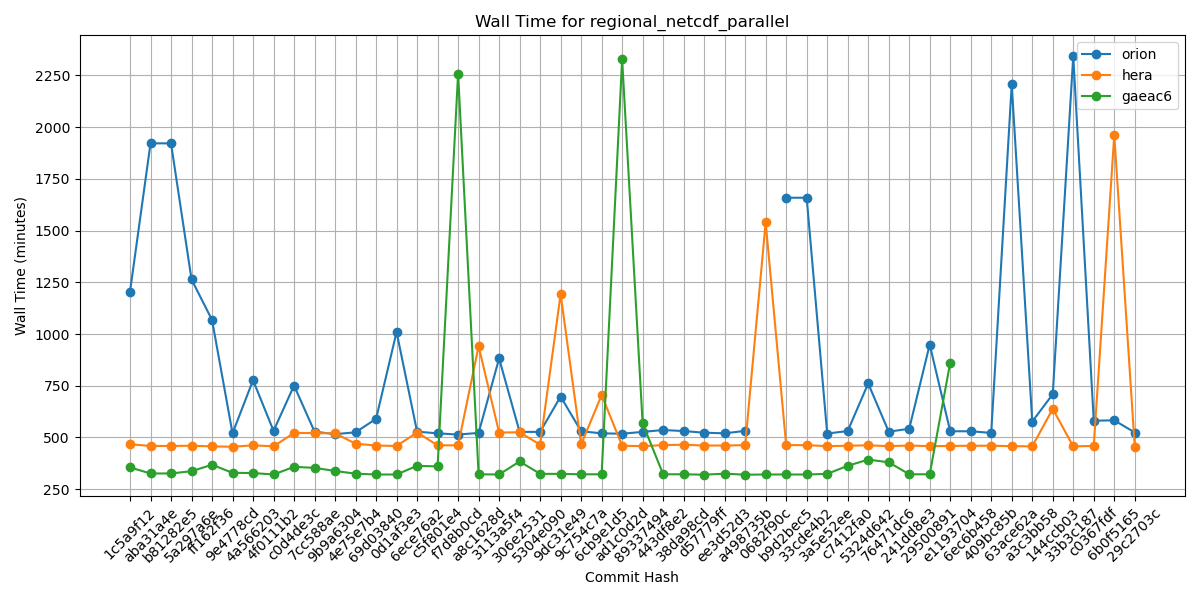

The data file committed next to this chart (first rows):
Hash, orion, hera, gaeac6
1c5a9f12, 1205, 467, 355
aba31a4e, 1922, 459, 326
b81282e5, 1922, 459, 326
5a297a6e, 1264, 460, 337
ff162f36, 1068, 457, 368
9e4778cd, 520, 455, 329
4a566203, 777, 462, 328
4f0111b2, 532, 457, 321
c0d4de3c, 751, 522, 358
7cc588ae, 528, 521, 353
9b9a6304, 516, 520, 338
4e75e7b4, 525, 470, 325
69d03840, 590, 461, 321
0d1af3e3, 1010, 459, 321
6ece76a2, 528, 524, 363
c5f801e4, 520, 462, 360
f7d8b0cd, 514, 462, 2259
a8c1628d, 522, 941, 322
3113a5f4, 882, 524, 321
306e2531, 527, 525, 384
5304e090, 527, 465, 324
9dc31e49, 698, 1193, 324
9c754c7a, 530, 466, 322
6cb9e1d5, 520, 705, 322
ad1c0d2d, 518, 460, 2328
89337494, 527, 458, 568
443df8e2, 536, 463, 322
38da98cd, 531, 465, 322
d57779ff, 523, 461, 320
ee3d52d3, 520, 461, 325
a498735b, 532, 463, 320
0682f90c, , 1540, 321
b9d2bec5, 1659, 463, 321
33cde4b2, 1659, 463, 321
3a5e52ee, 519, 458, 324
c7412fa0, 531, 460, 363
5324d642, 761, 462, 393
76471dc6, 528, 458, 380
241dd8e3, 542, 461, 322
29500891, 949, 458, 322
e1193704, 530, 459, 862
6ec6b458, 530, 460, 
409bc85b, 522, 460, 
63ace62a, 2207, 458, 
a3c3bb58, 577, 457, 
144ccb03, 709, 638, 
33b3c187, 2343, 457, 
c0367fdf, 581, 459, 
6b0f5165, 583, 1962, 
29c2703c, 524, 455, 
